Photos from the image-classification dataset "pepsico_dataset" in the GitHub repository DeepThePatel/Binary-Classification-on-Images. Its 2 classes are: defective, non-defective.

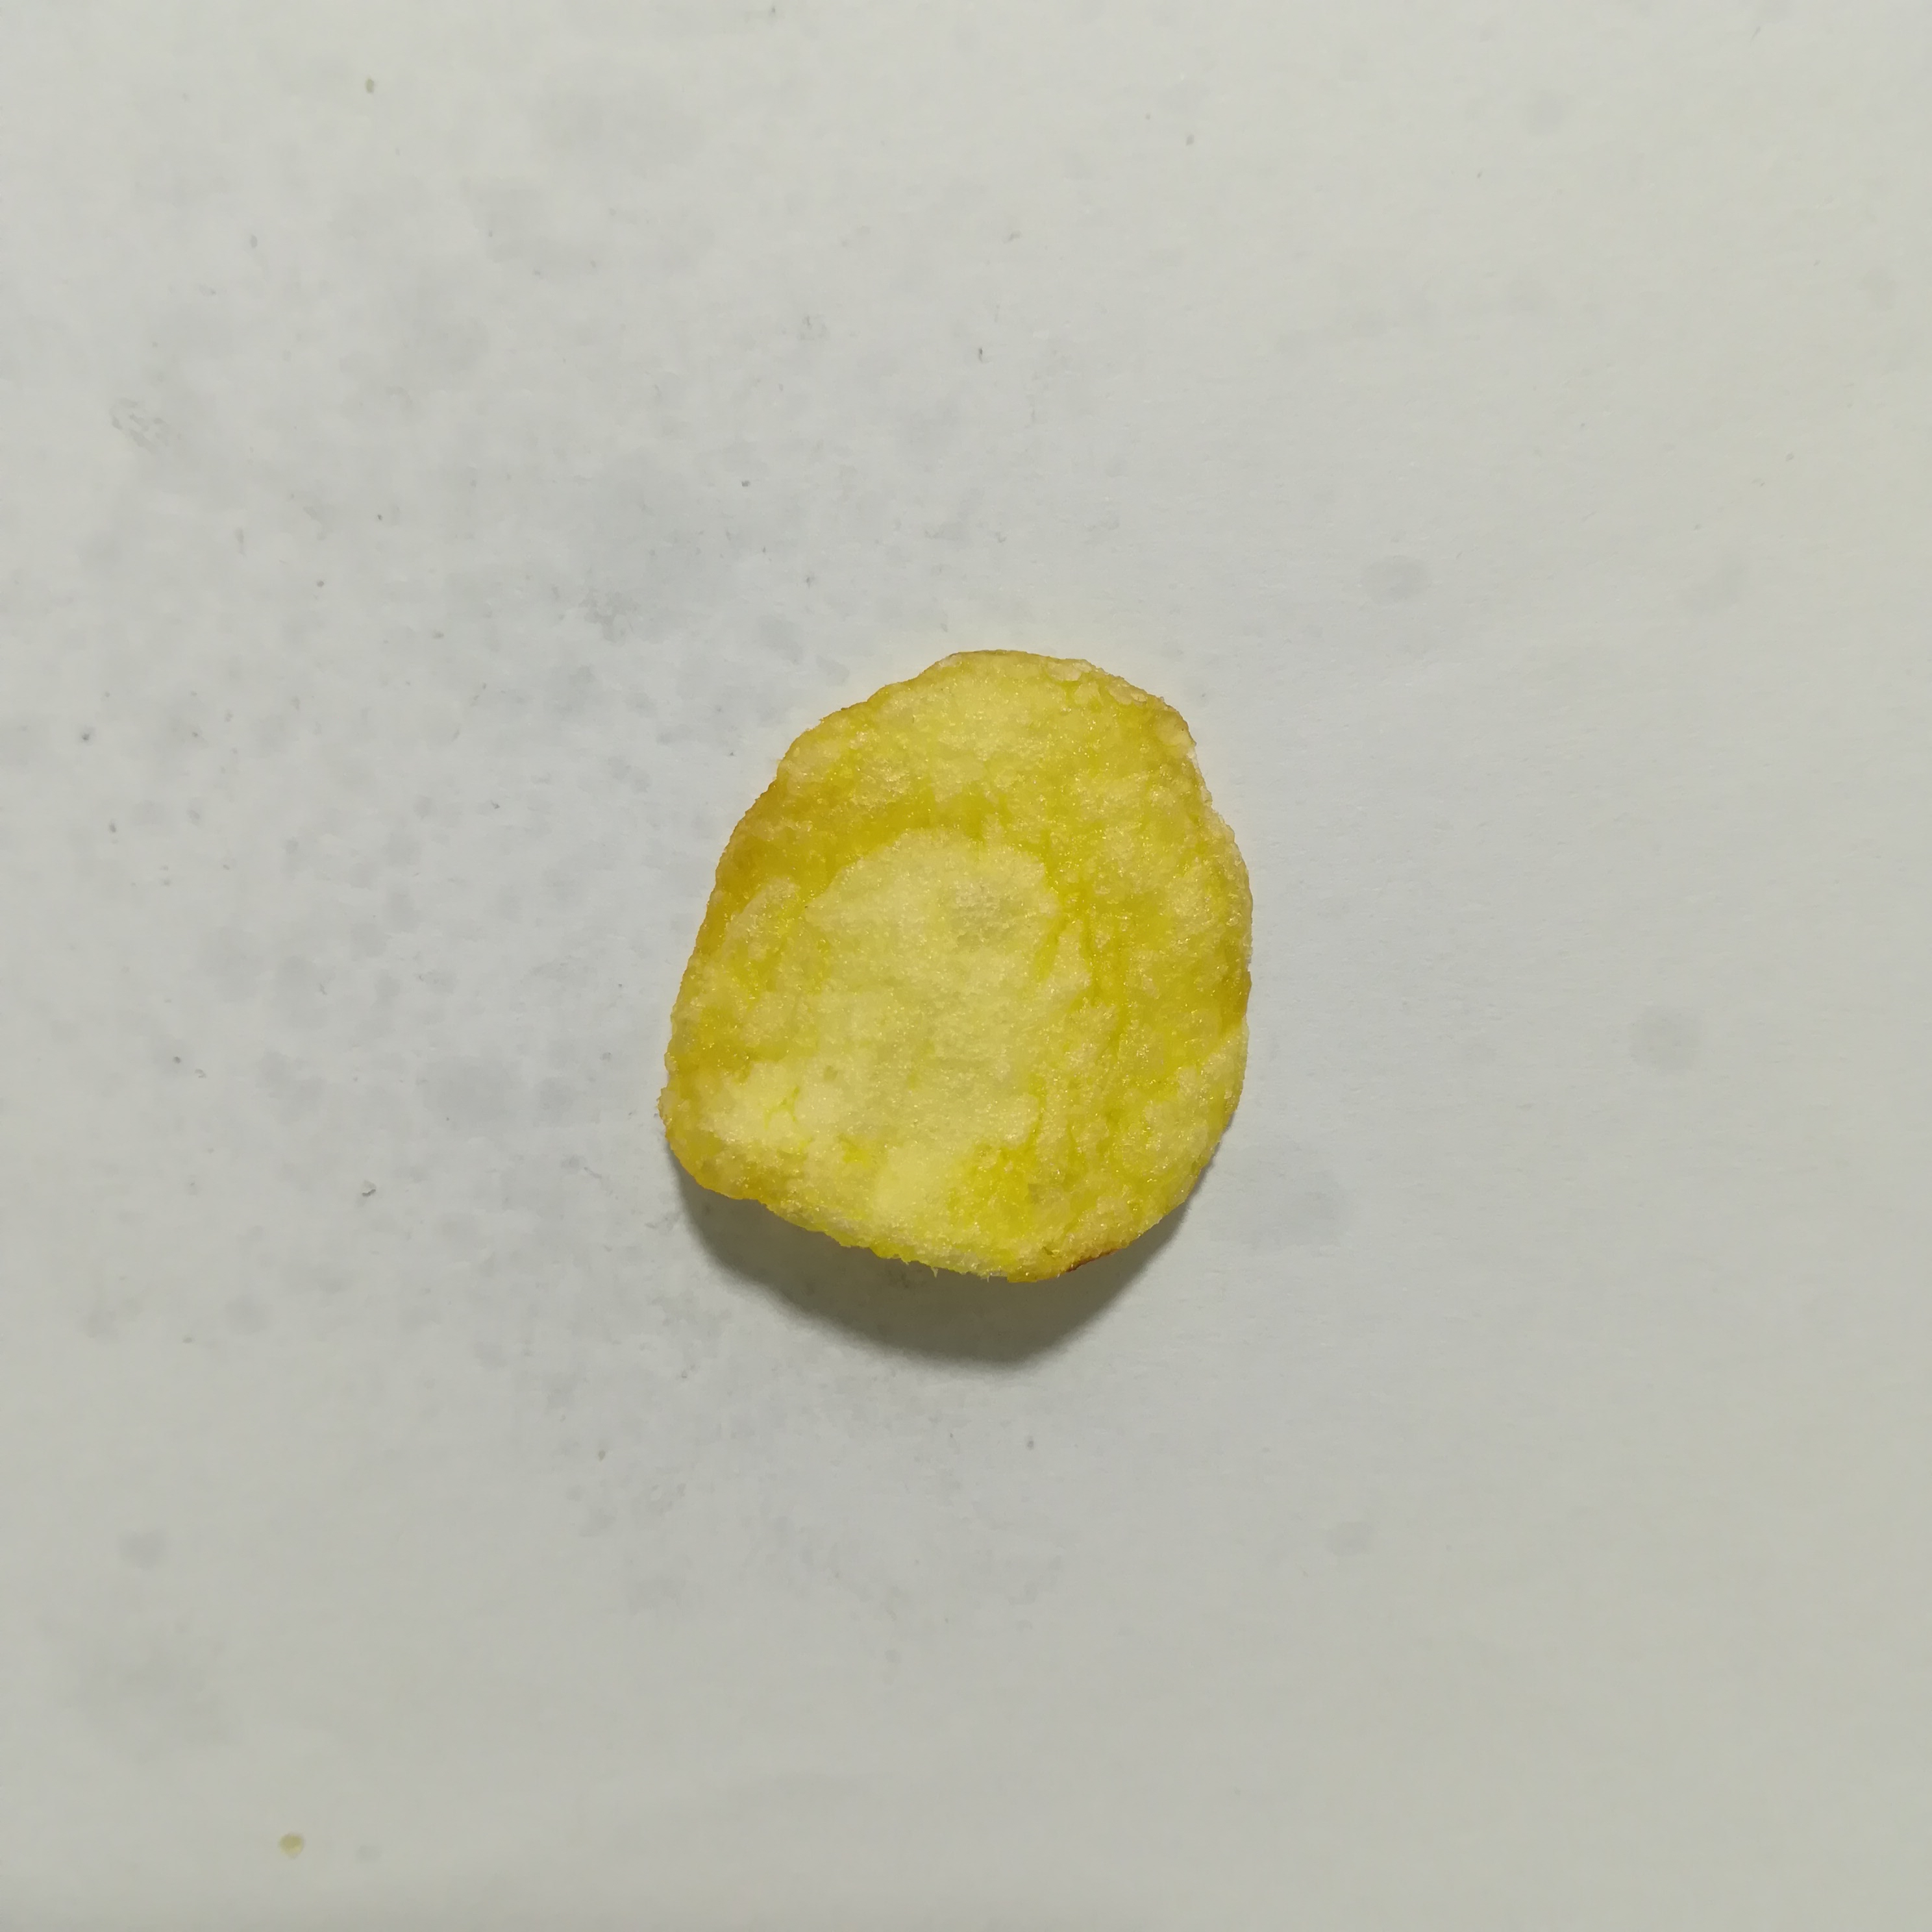
Label: non-defective

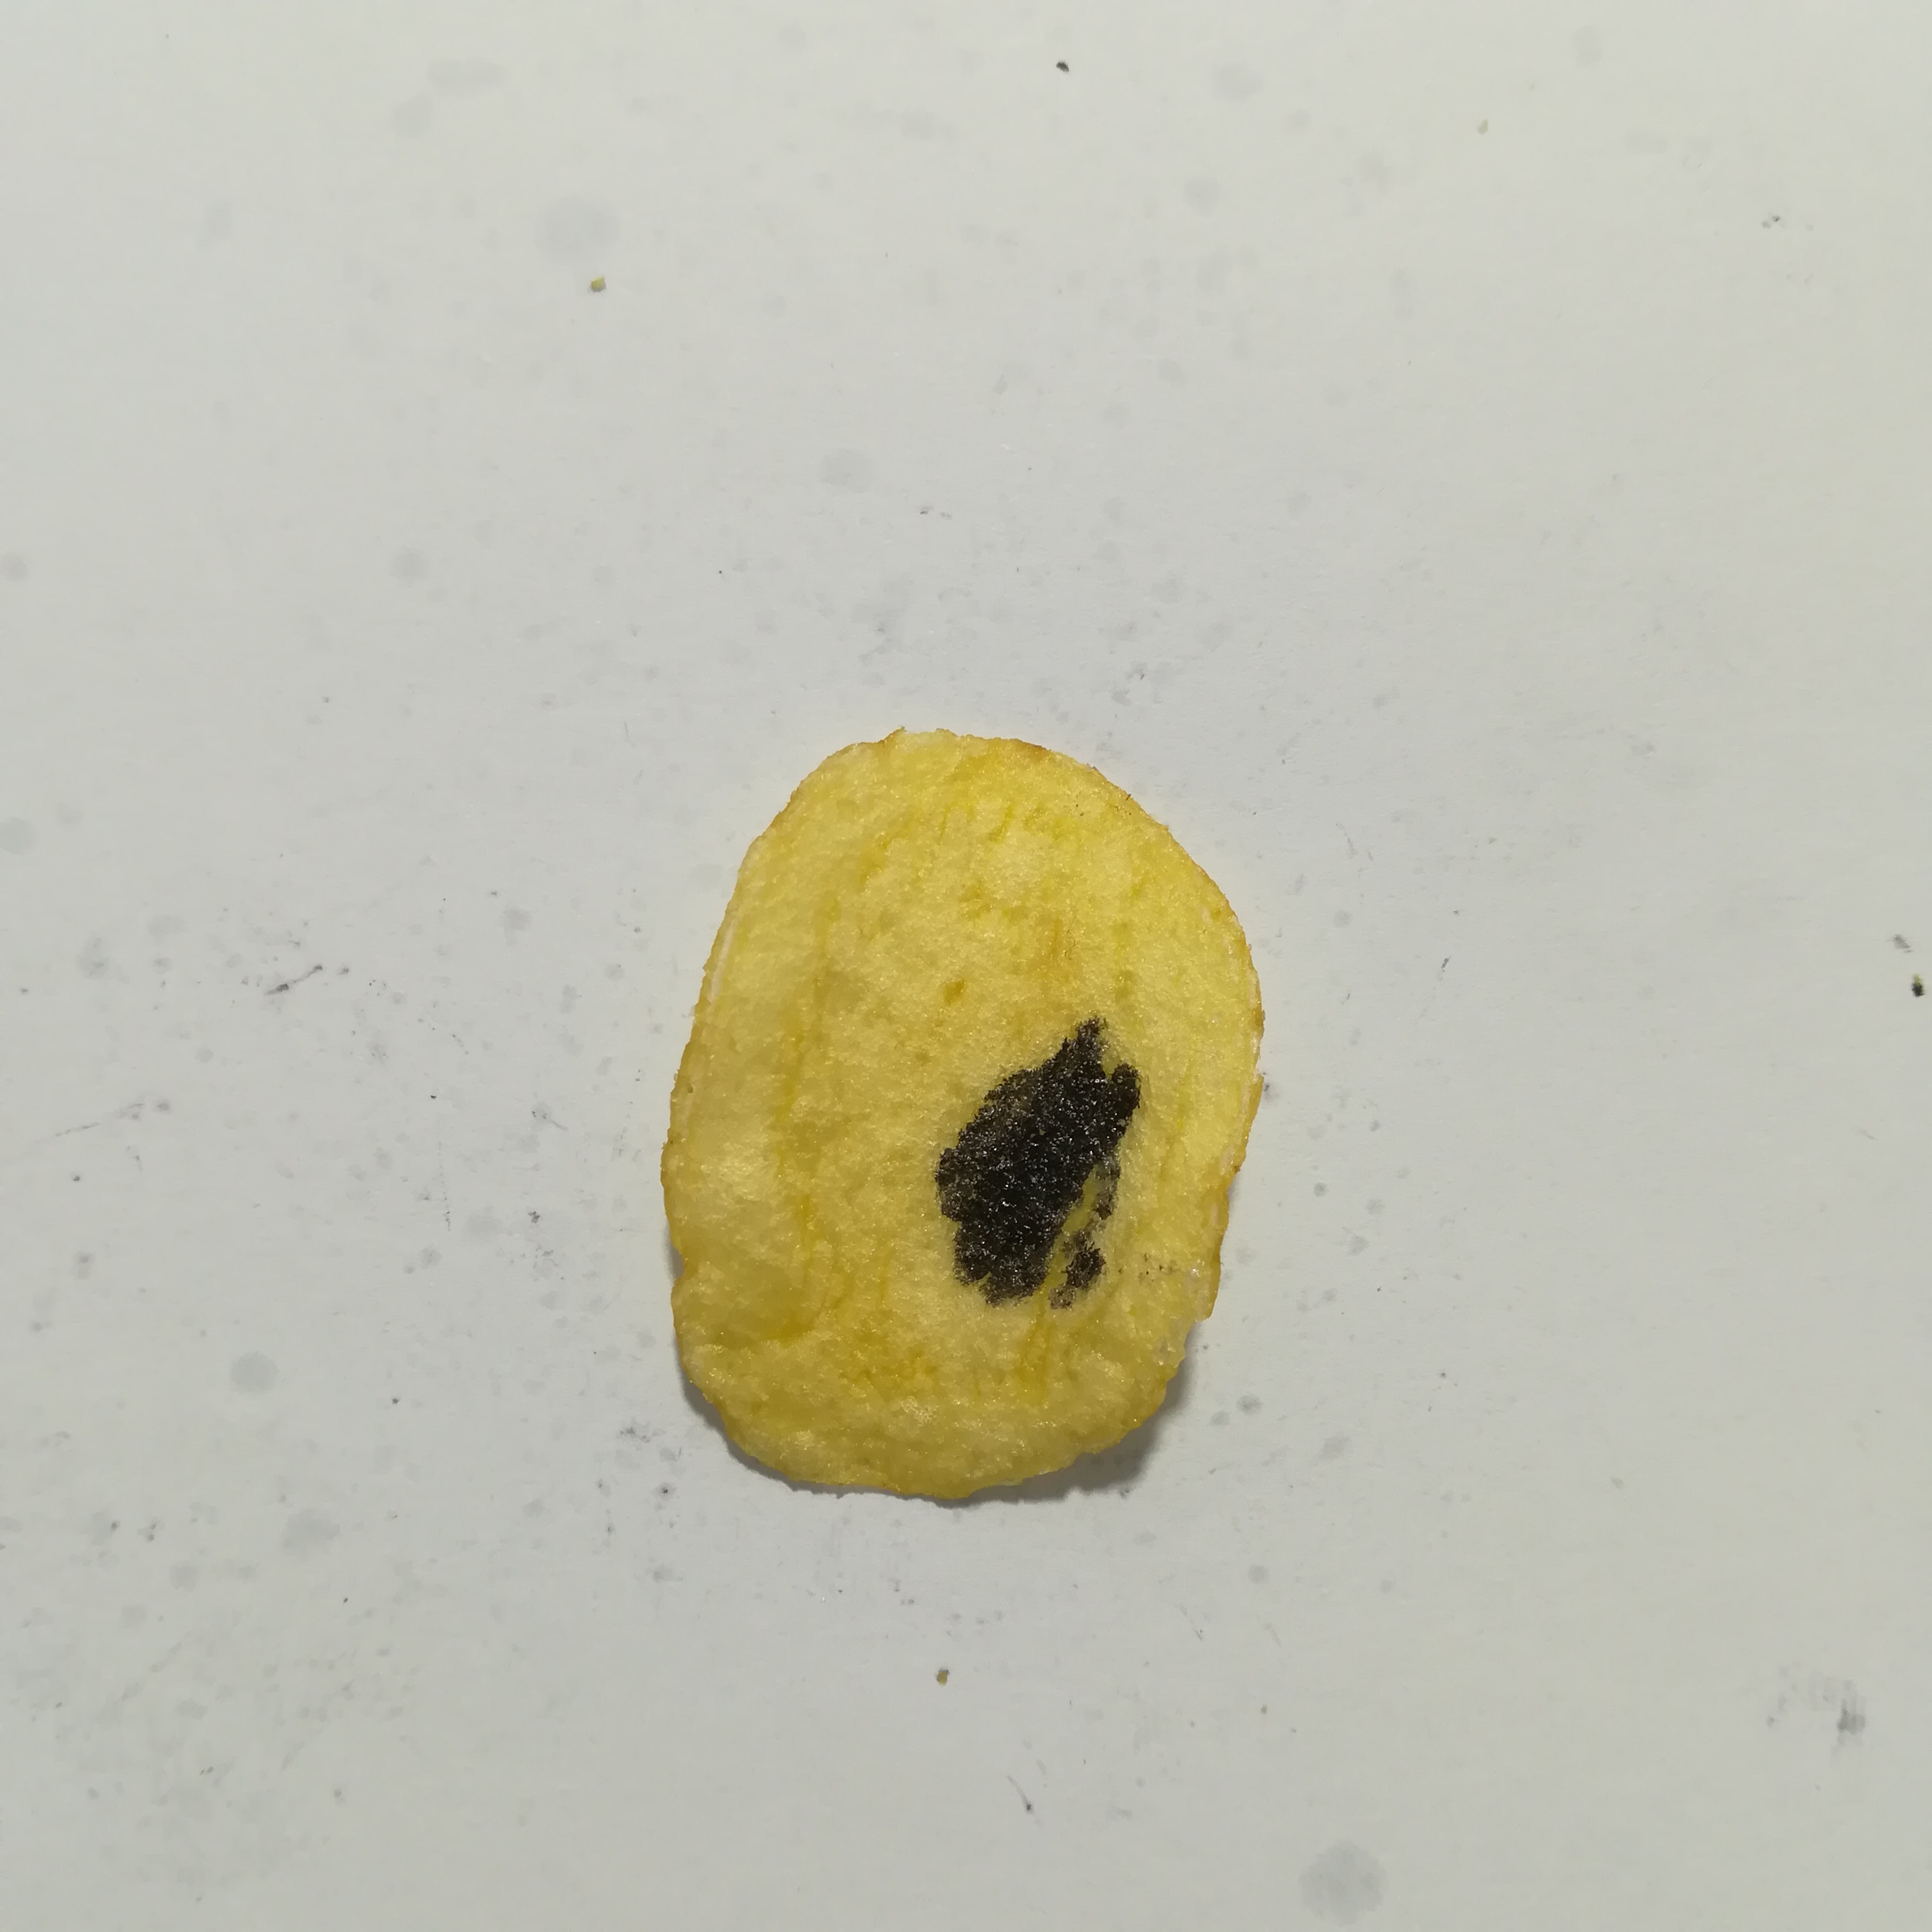
Label: defective

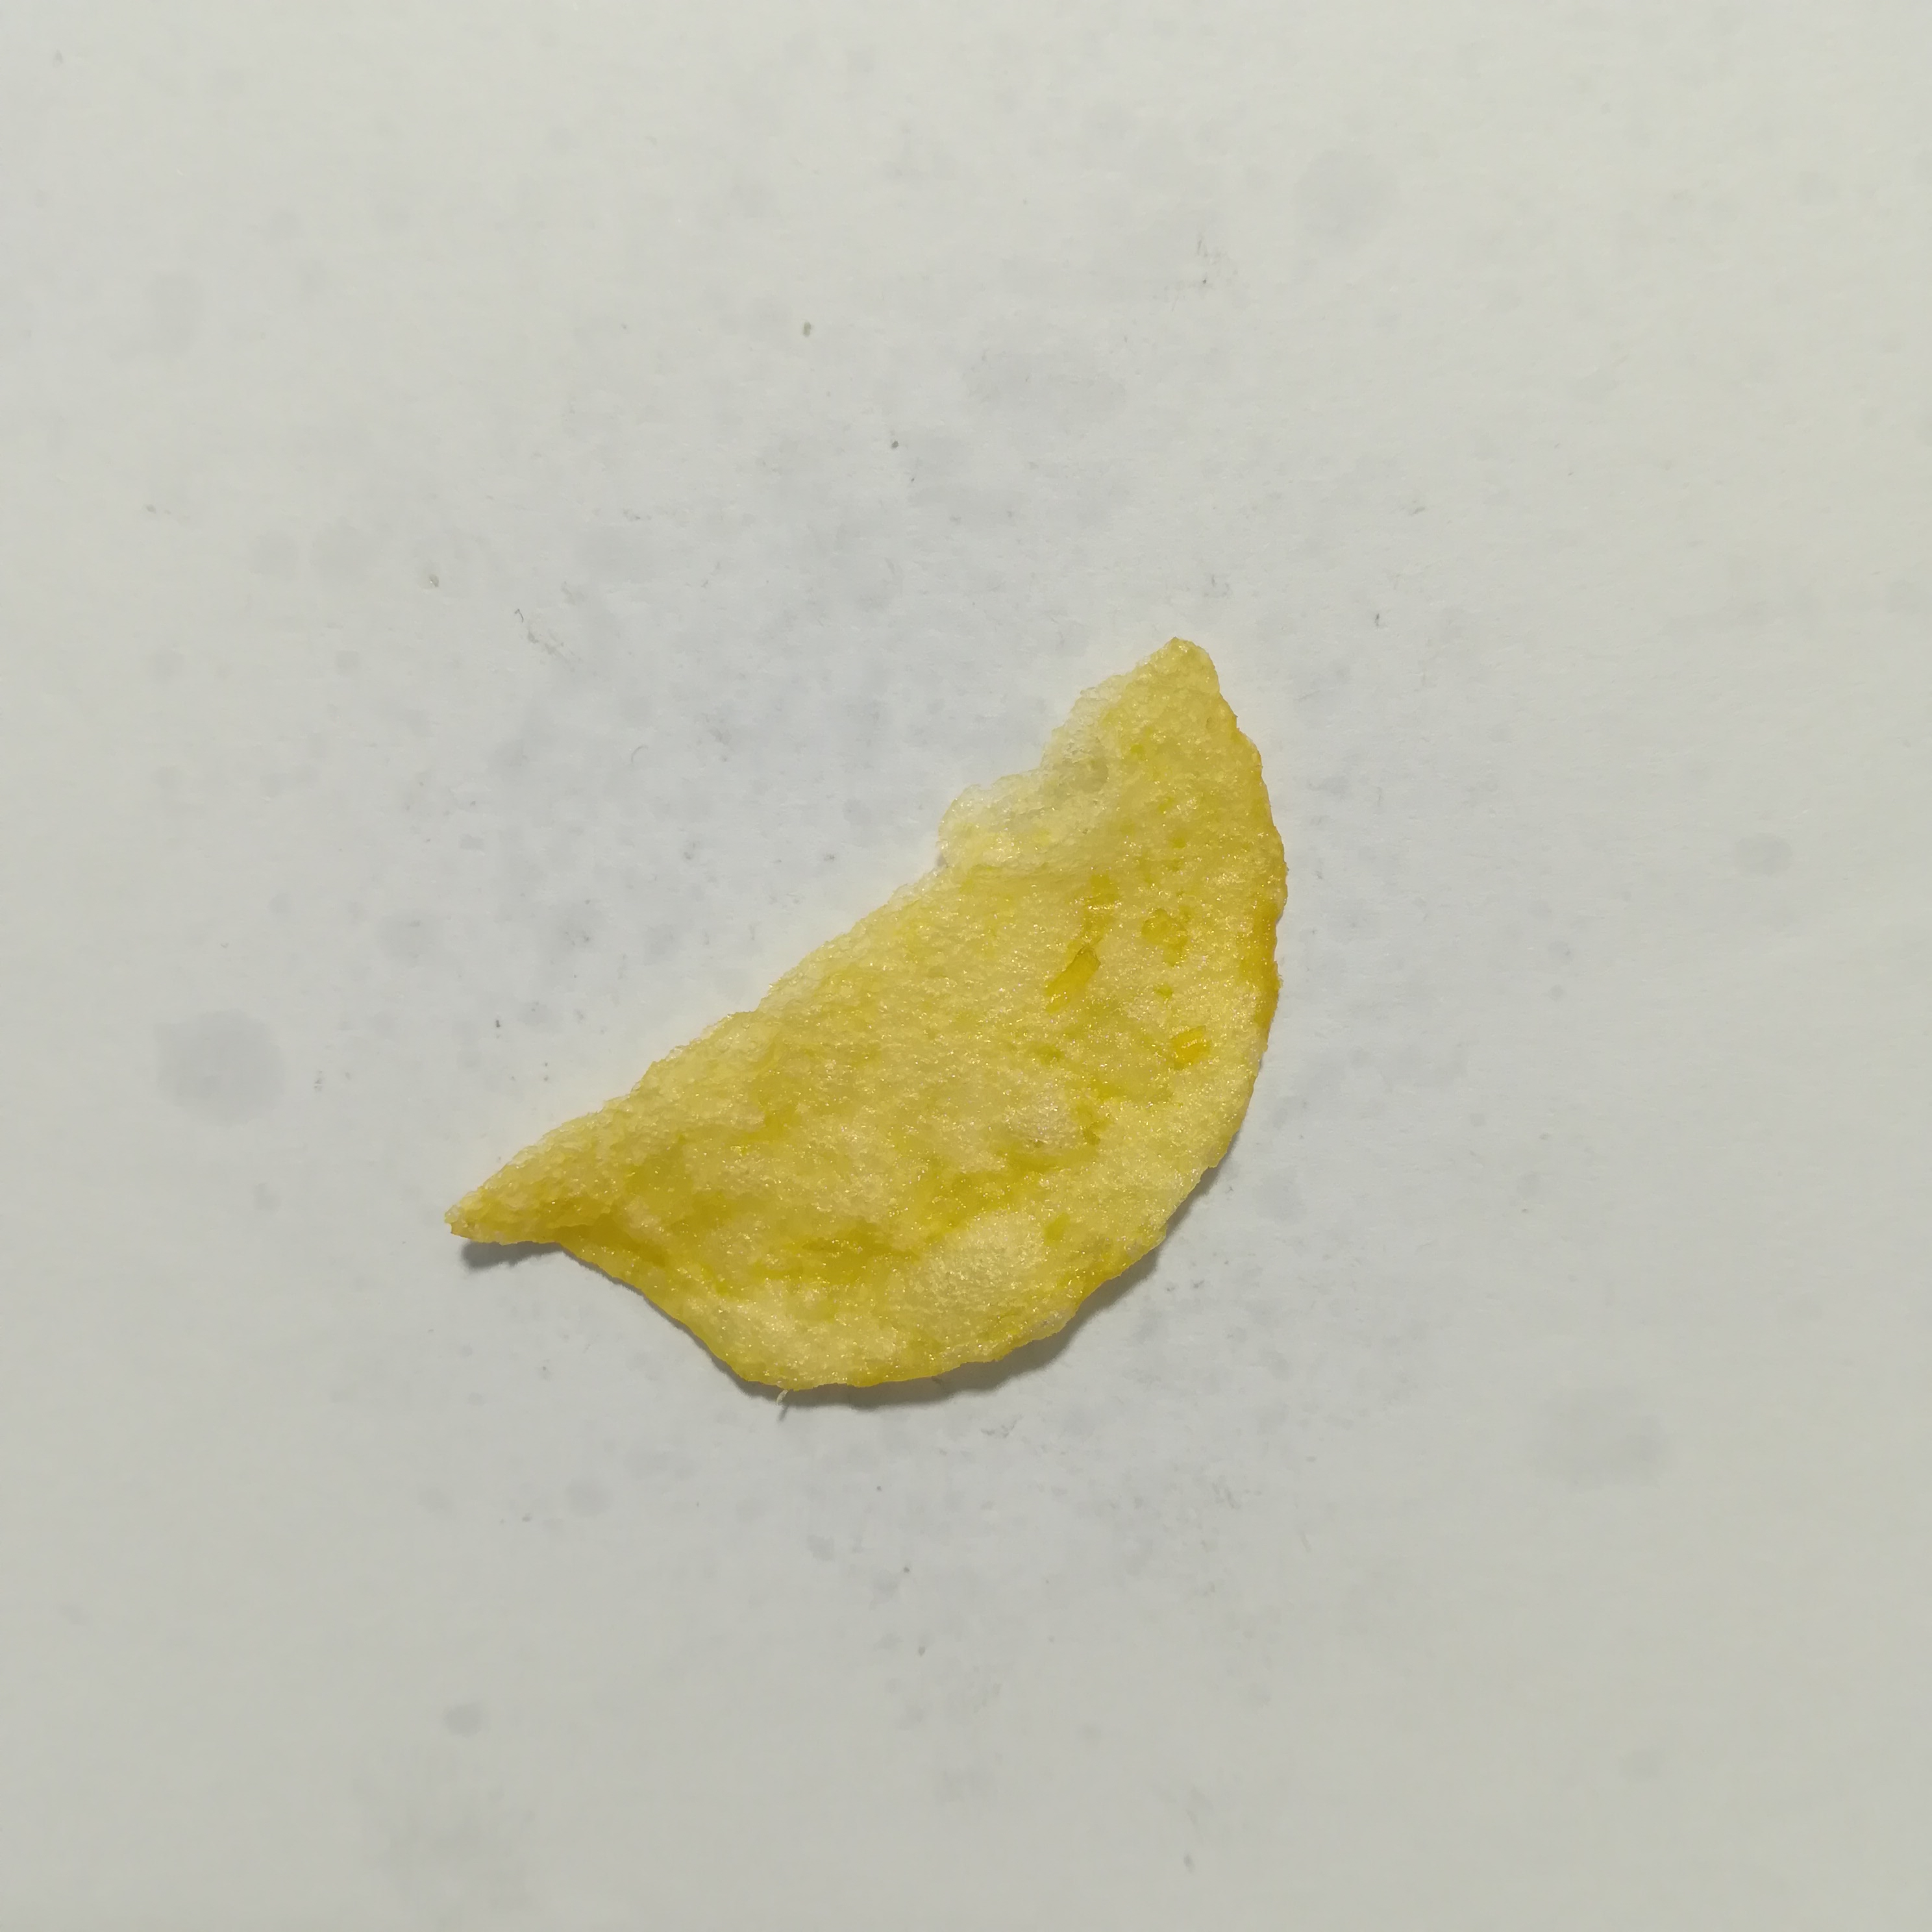
Label: non-defective

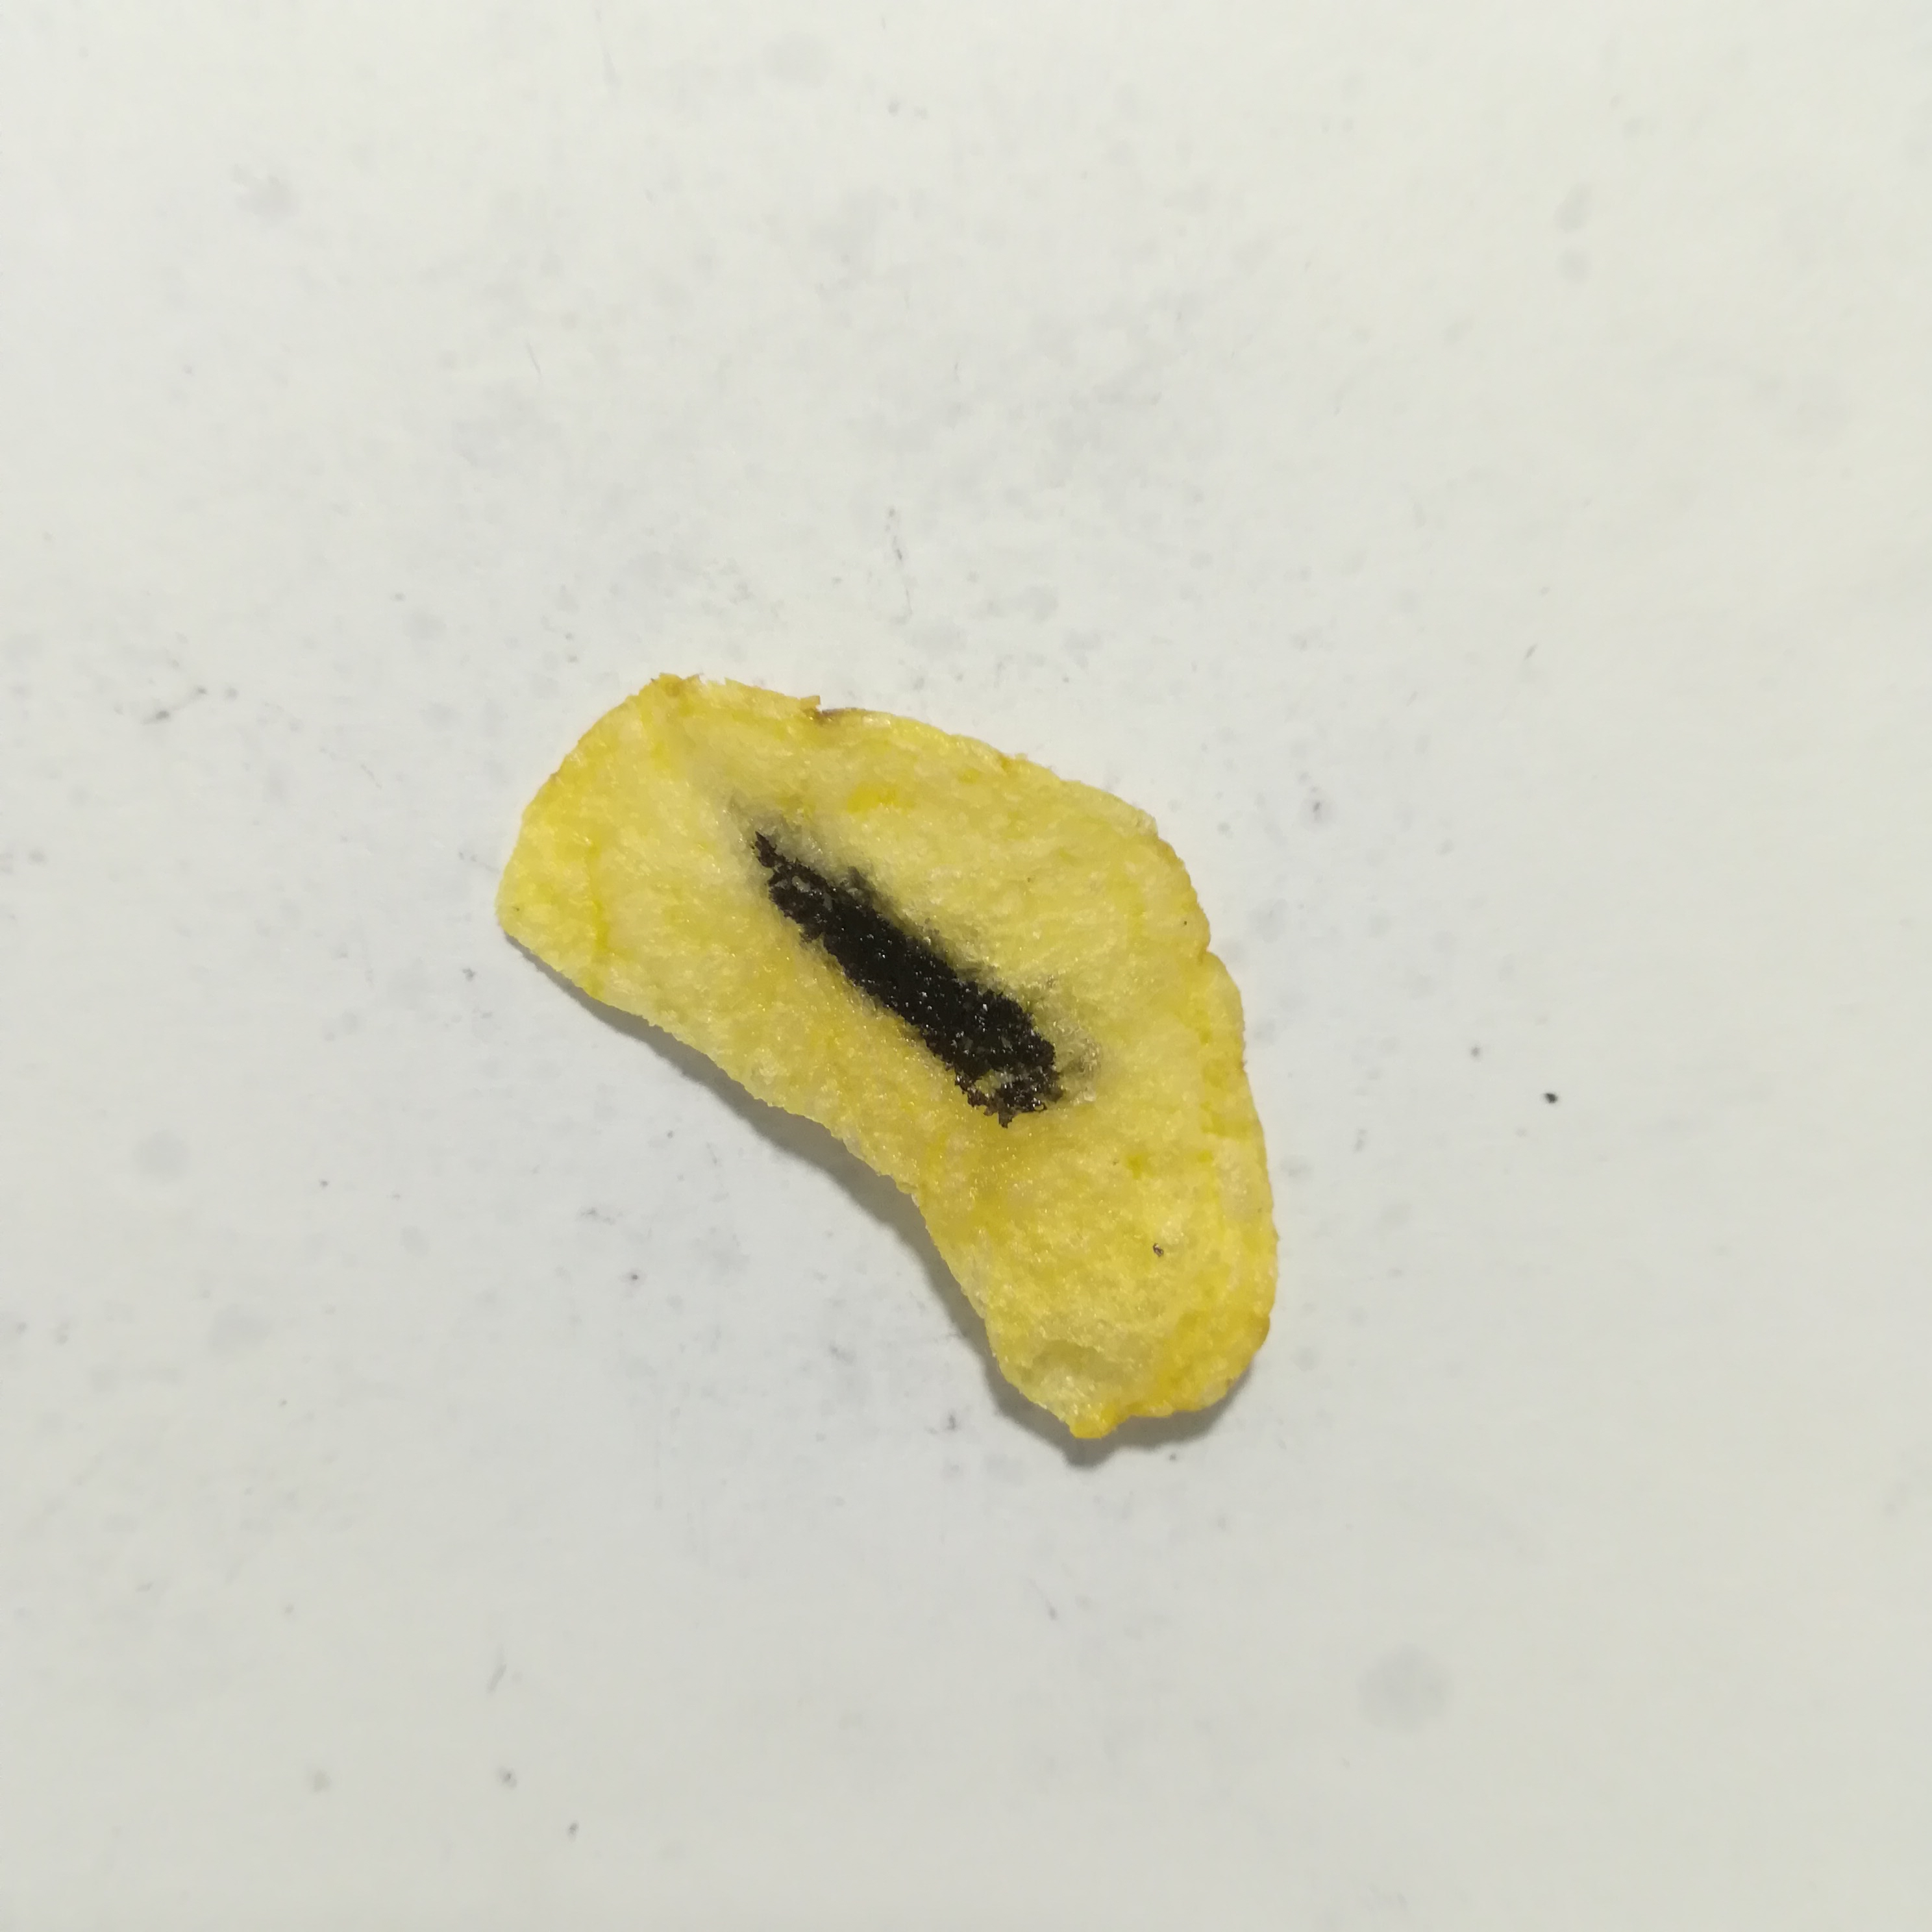
Label: defective

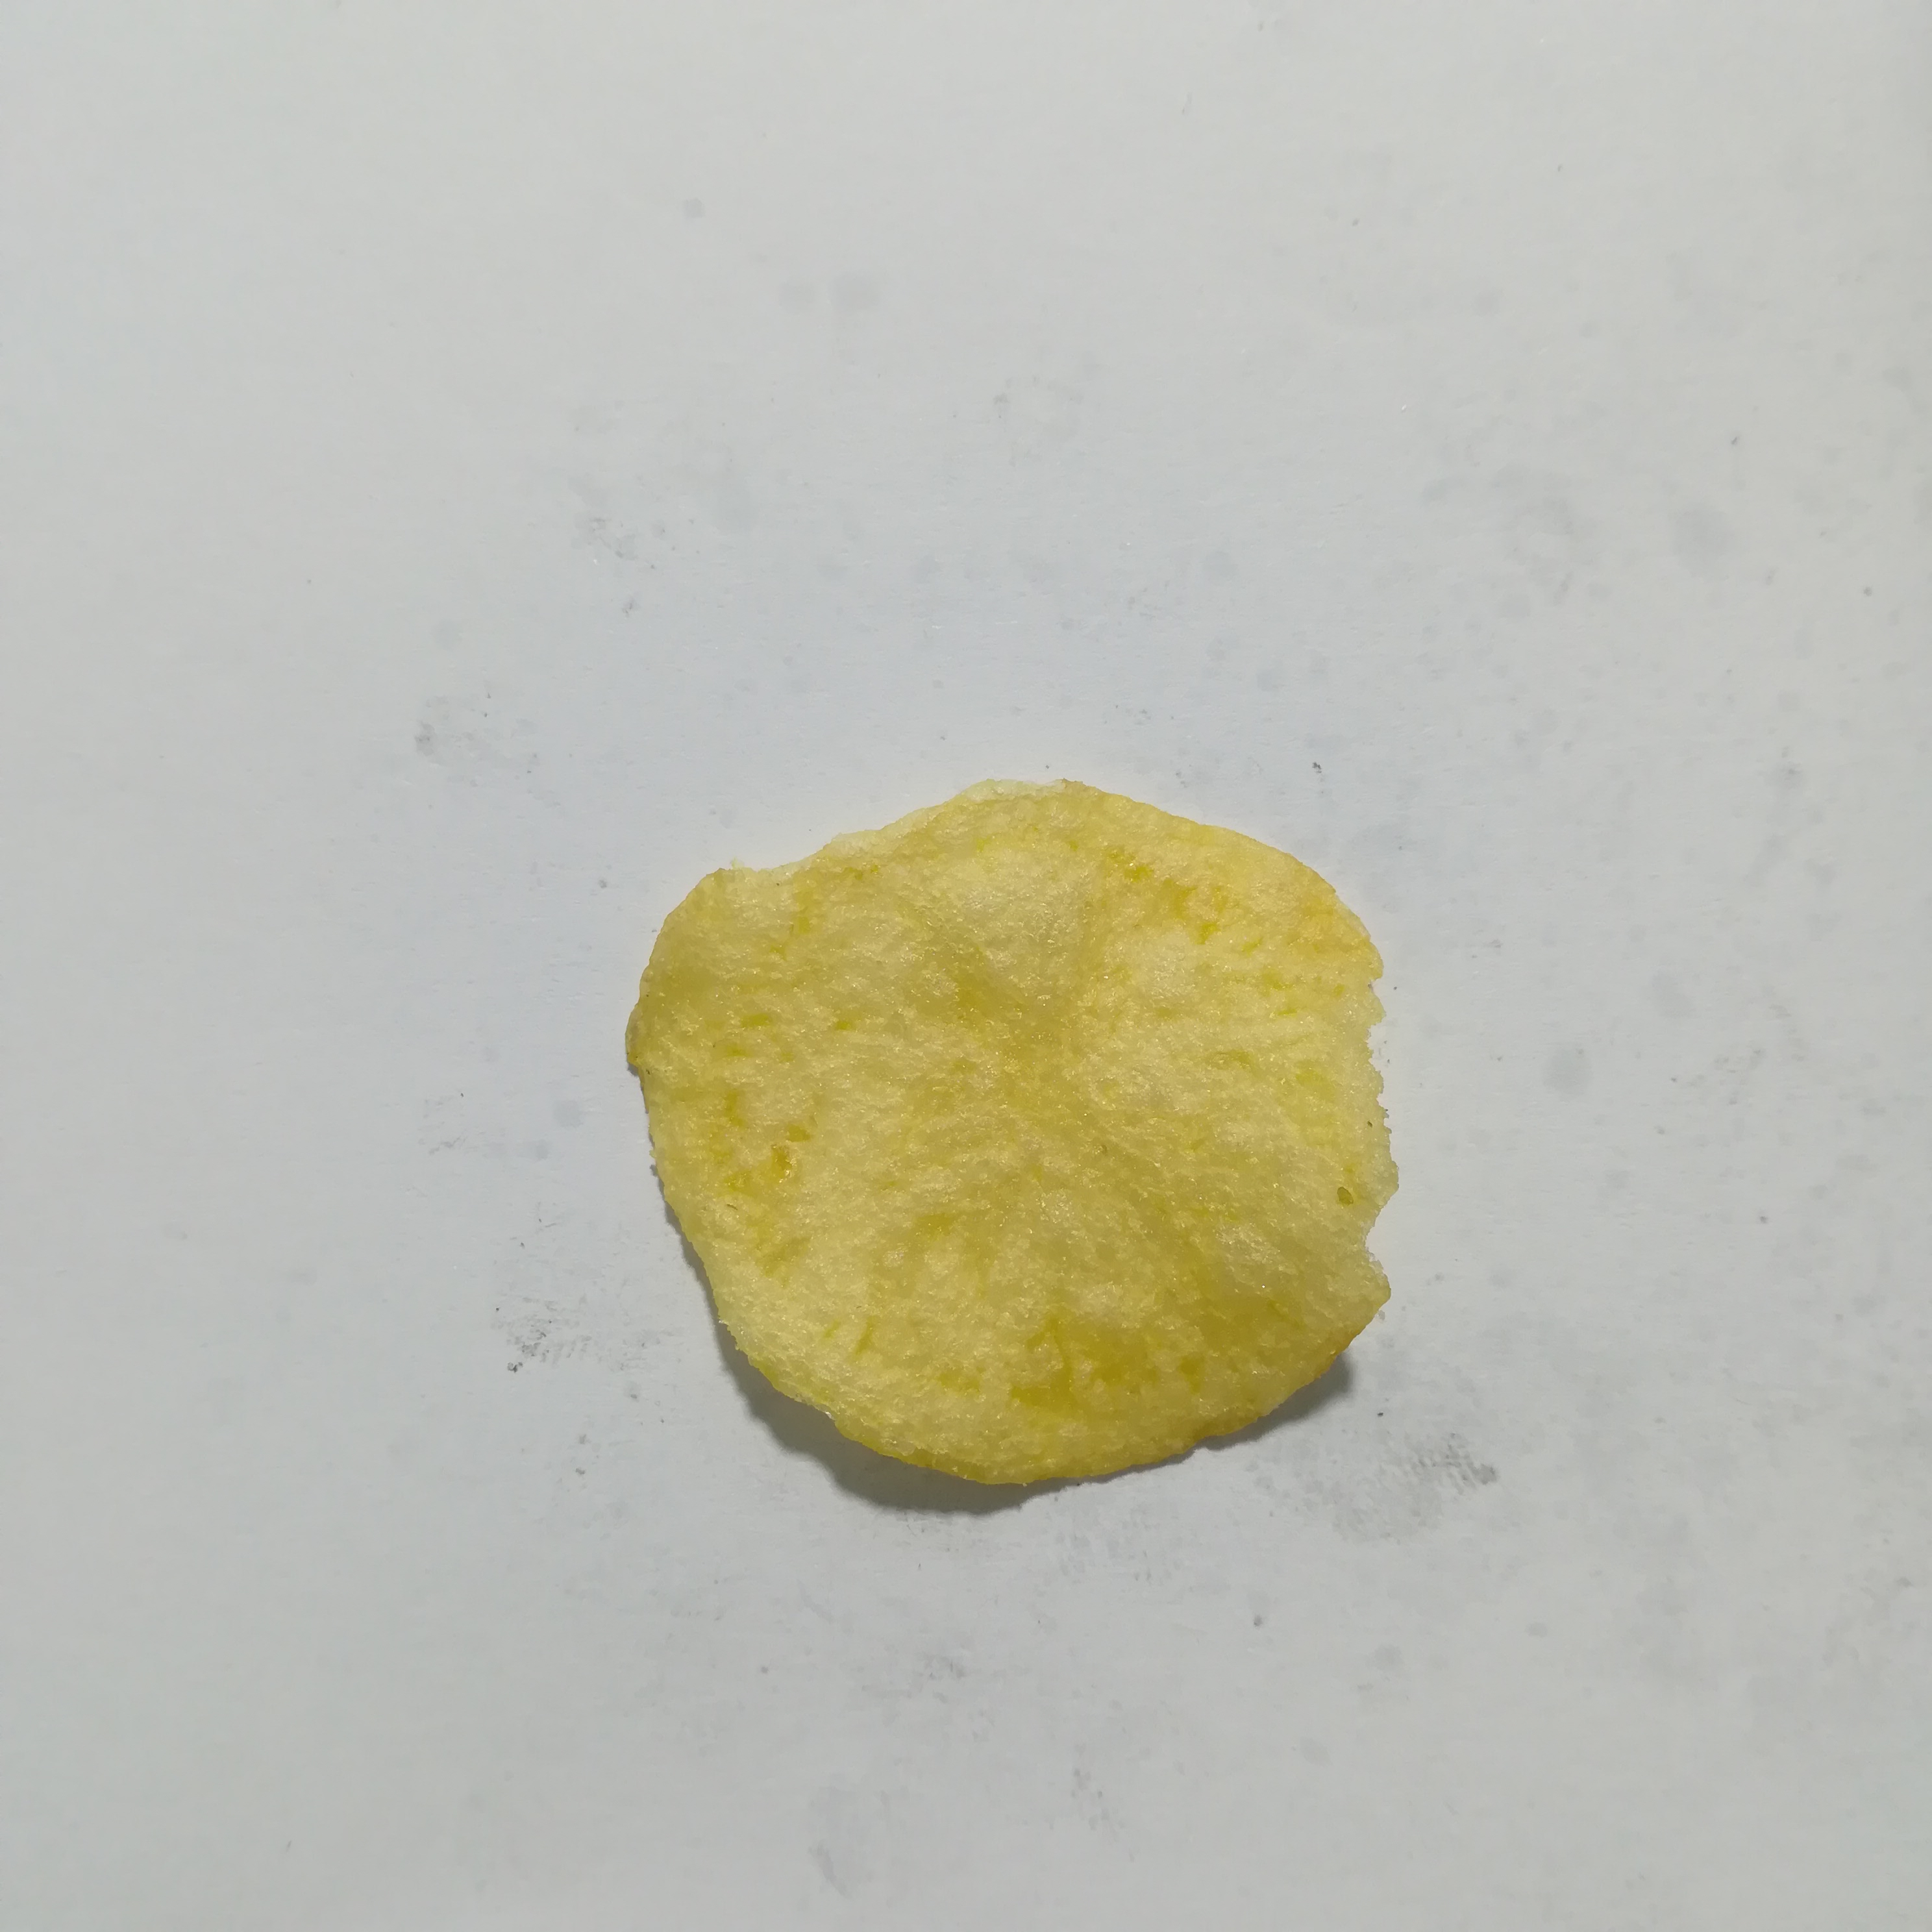
Label: non-defective

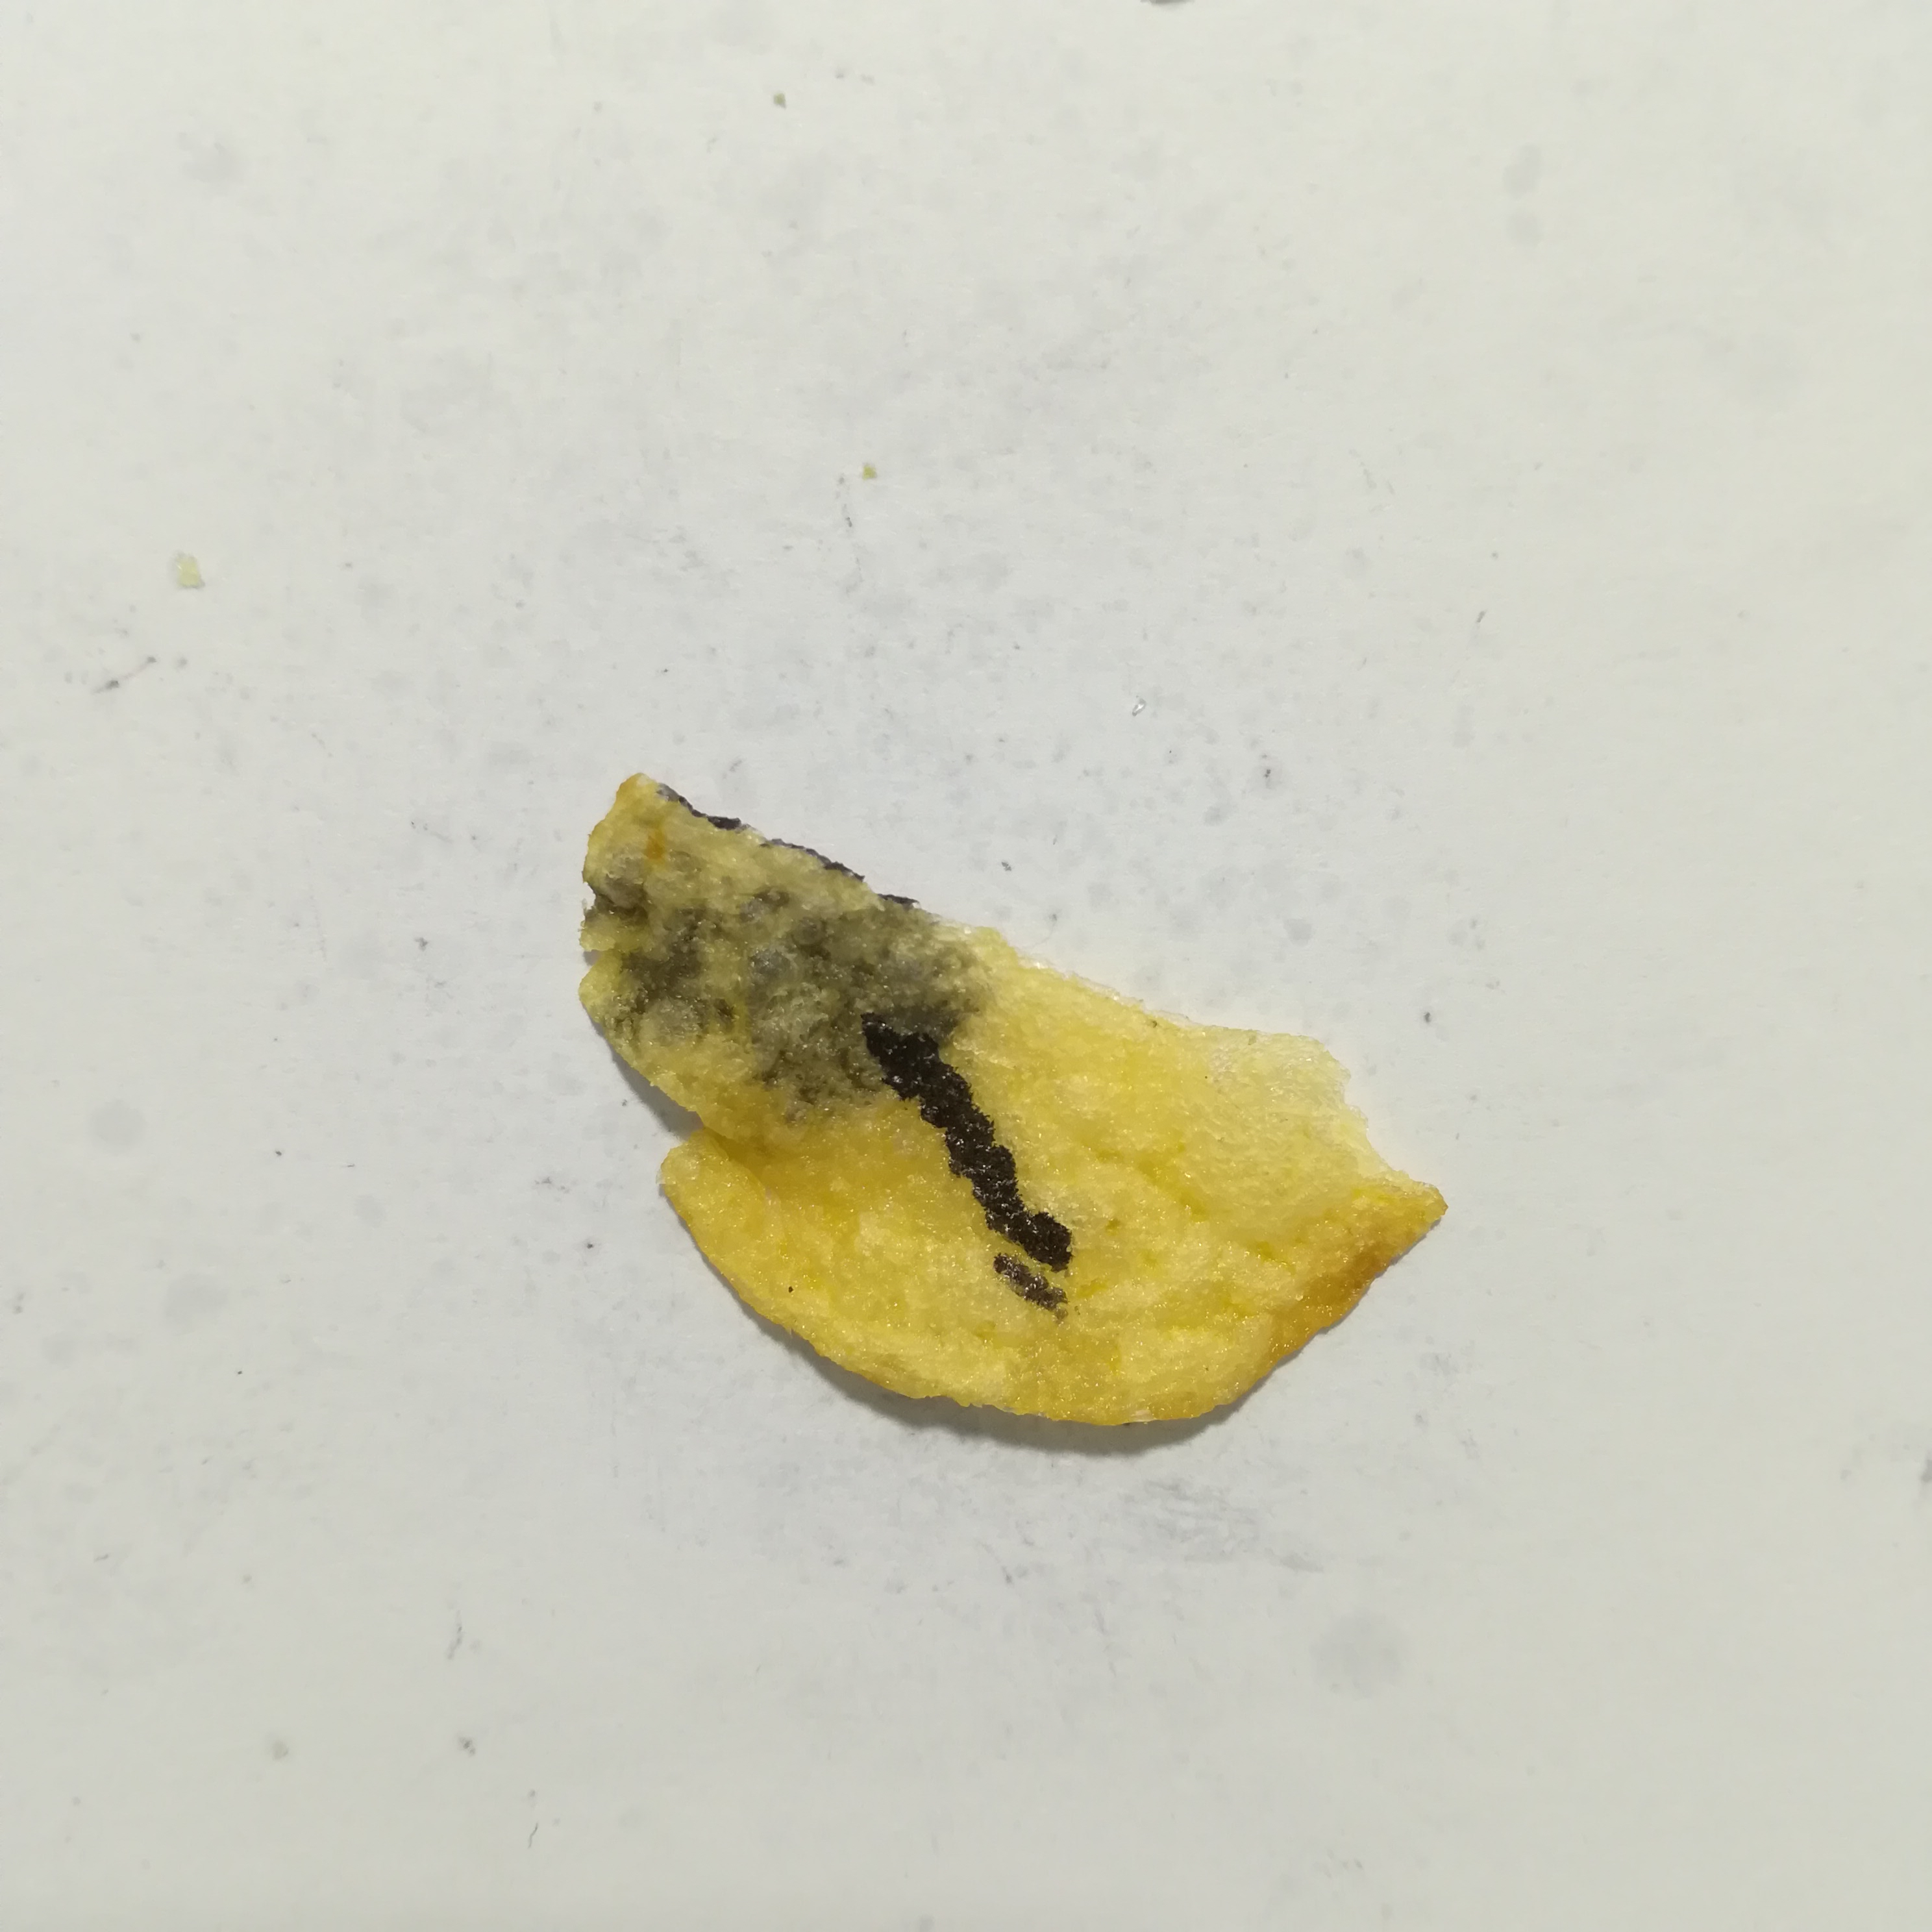
Label: defective
